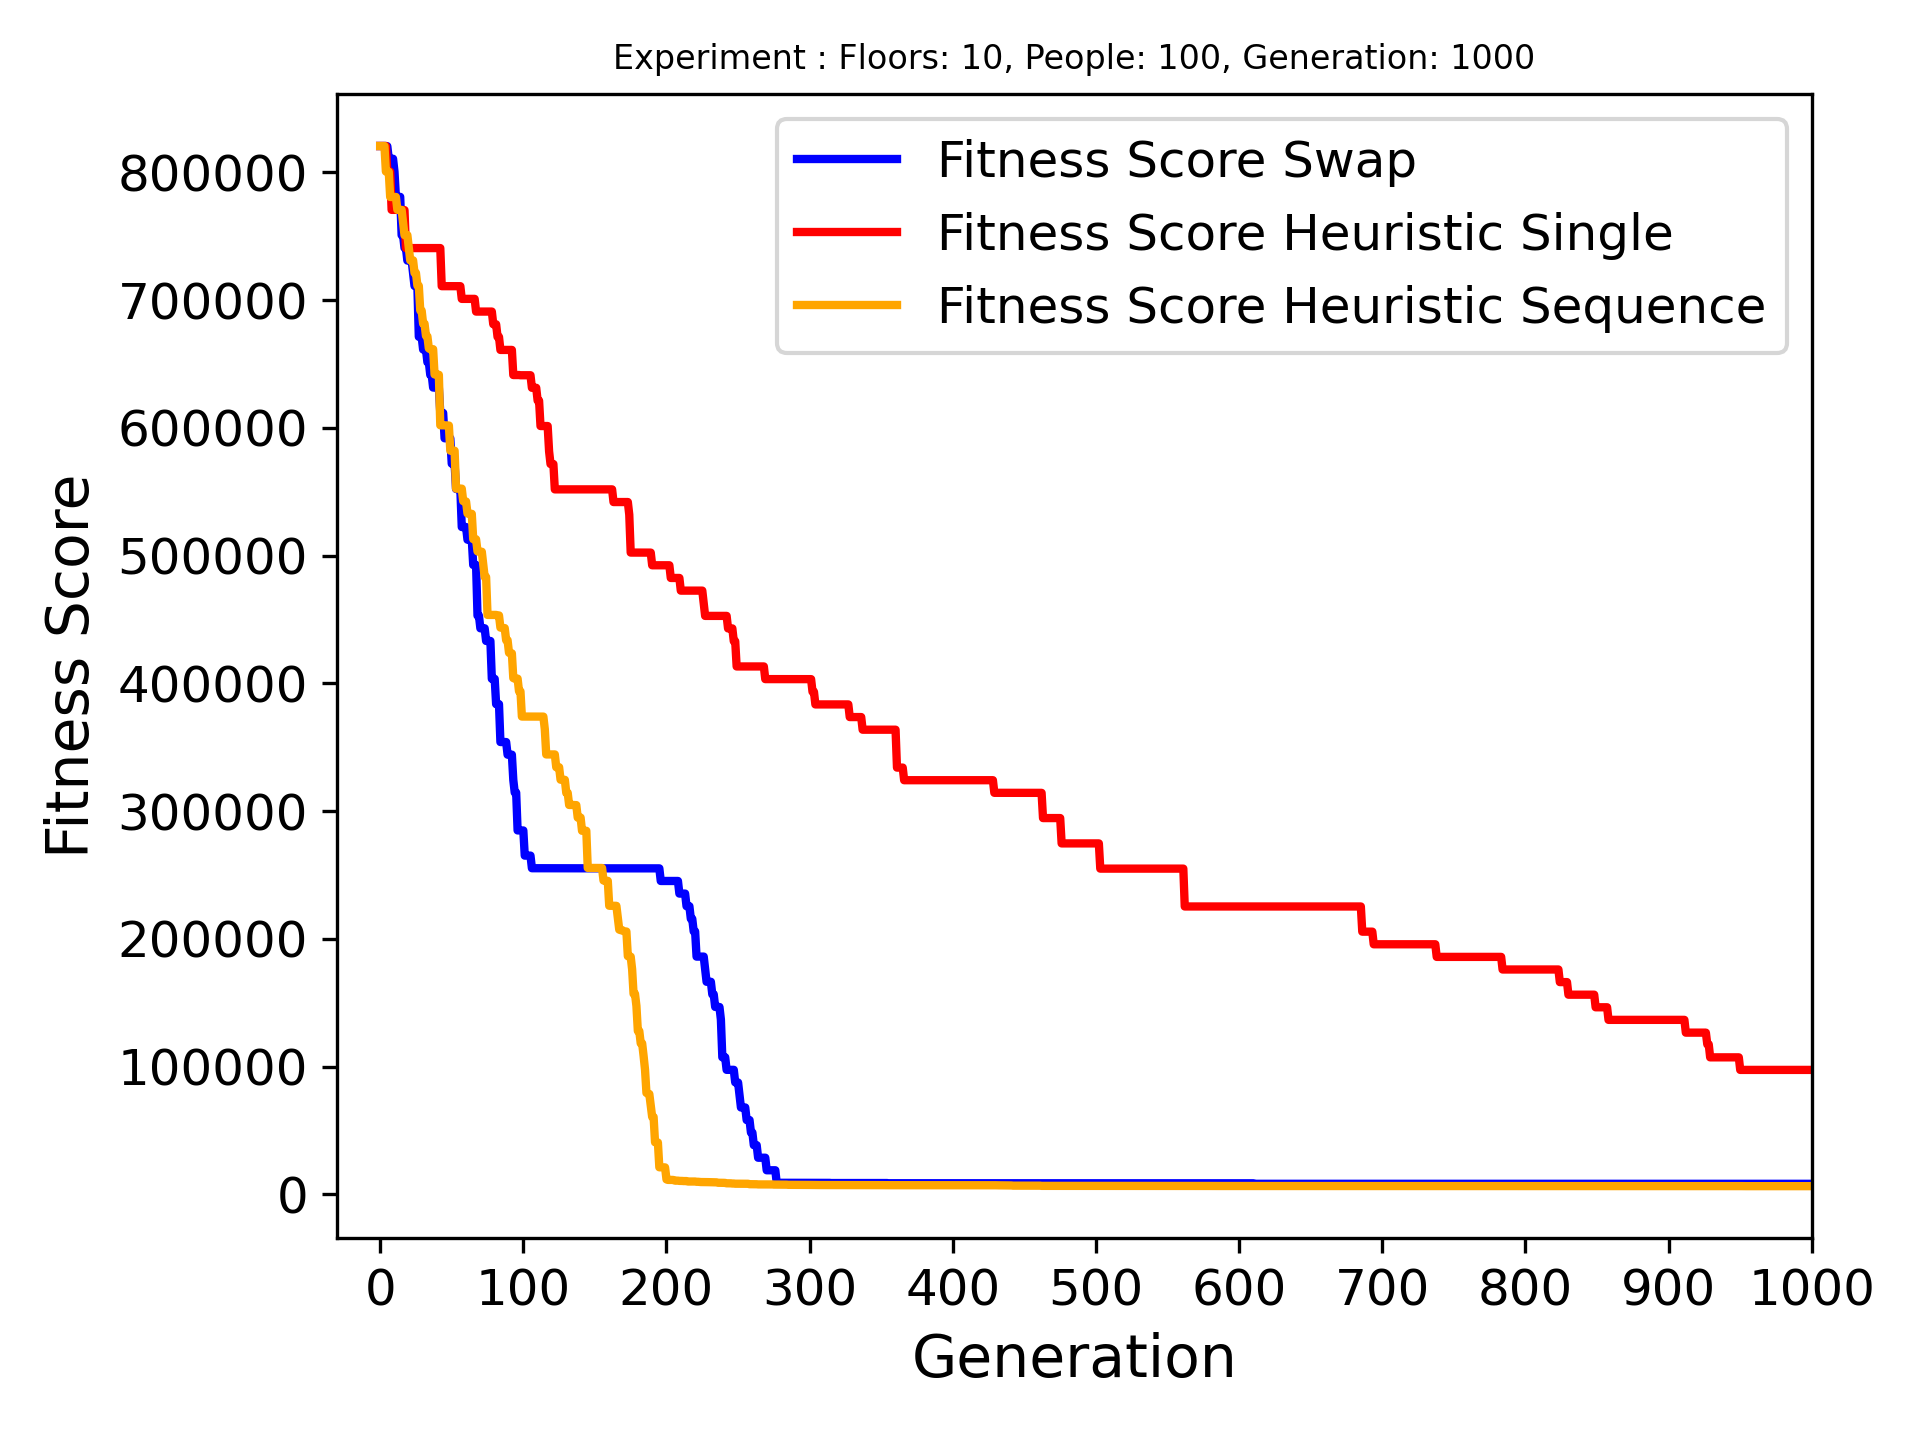

The file beside this chart, header and first rows:
Name, Crossover Name, Arrvied, Best Fitness, Best Genome, Genome Length
Floors: 10, People: 100, Generation: 100…, swap_last_halves, 100/100, 8222, [5, 0, 4, 1, 6, 9, 7, 4, 5, 2, 0, 6, 1, …, 52
Floors: 10, People: 100, Generation: 100…, heuristic_crossover_single_gene, 91/100, 97390, [2, 5, 0, 1, 4, 1, 9, 7, 0, 1, 2, 5, 8, …, 46
Floors: 10, People: 100, Generation: 100…, heuristic_crossover_sequense_of_genes, 100/100, 6384, [5, 1, 0, 4, 1, 6, 9, 7, 2, 0, 1, 4, 6, …, 52
